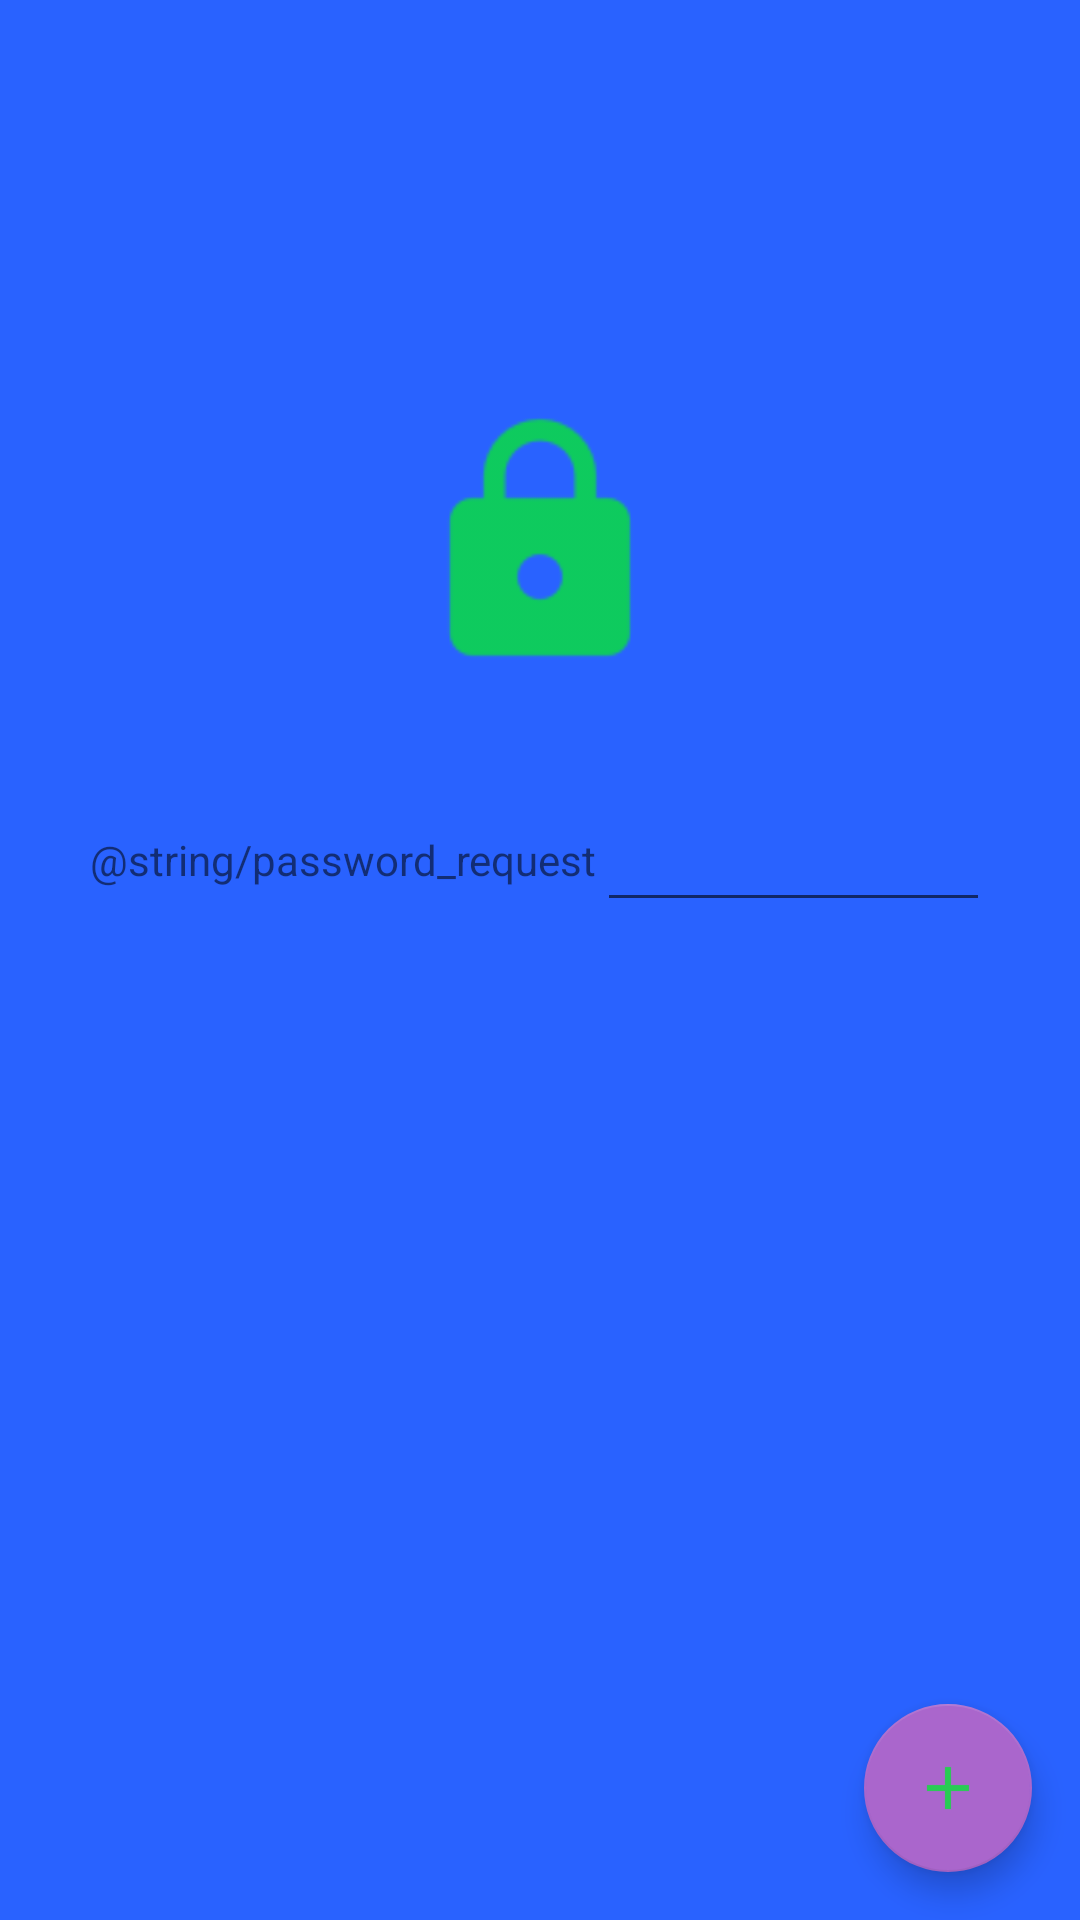

Reconstruct the res/layout file that produces this screen, plus the resources it refers to.
<!-- AndroidManifest.xml: application theme AppTheme -->
<!-- res/layout/fragment_password.xml -->
<?xml version="1.0" encoding="utf-8"?>
<androidx.coordinatorlayout.widget.CoordinatorLayout
    xmlns:android="http://schemas.android.com/apk/res/android"
    xmlns:apps="http://schemas.android.com/apk/res-auto"
    xmlns:tools="http://schemas.android.com/tools"
    android:layout_width="match_parent"
    android:layout_height="match_parent">

    <RelativeLayout
        android:layout_width="match_parent"
        android:layout_height="match_parent"
        android:background="@color/colorPrimary">

        <androidx.appcompat.widget.Toolbar
            android:id="@+id/toolbar_fragment_password"
            android:layout_width="match_parent"
            android:layout_height="?attr/actionBarSize"
            android:background="@color/colorPrimary"/>

        <LinearLayout
            android:layout_width="match_parent"
            android:layout_height="match_parent"
            android:layout_below="@id/toolbar_fragment_password"
            android:orientation="vertical">

            <ImageView
                android:layout_width="90dp"
                android:layout_height="90dp"
                android:layout_gravity="center"
                android:layout_marginBottom="40dp"
                android:layout_marginTop="80dp"
                android:contentDescription="@string/app_name"
                android:src="@drawable/ic_action_lock"/>

            <LinearLayout
                android:layout_width="match_parent"
                android:layout_height="wrap_content"
                android:layout_gravity="center_vertical|center_horizontal"
                android:gravity="center"
                android:orientation="horizontal">

                <TextView
                    android:layout_width="wrap_content"
                    android:layout_marginStart="30dp"
                    android:layout_height="wrap_content"
                    android:text="@string/password_request"/>

                <EditText
                    android:id="@+id/edit_text_fragment_password"
                    android:layout_width="0dp"
                    android:layout_weight="1"
                    android:layout_marginEnd="30dp"
                    android:layout_height="wrap_content"
                />

            </LinearLayout>

        </LinearLayout>

        <com.google.android.material.floatingactionbutton.FloatingActionButton
            android:layout_width="wrap_content"
            android:layout_height="wrap_content"
            apps:backgroundTint="@android:color/holo_purple"
            android:layout_alignParentBottom="true"
            android:layout_alignParentEnd="true"
            android:layout_margin="16dp"
            android:src="@drawable/ic_action_add"
            apps:fabSize="normal"/>

    </RelativeLayout>

</androidx.coordinatorlayout.widget.CoordinatorLayout>
<!-- resources referenced by this layout -->
<resources>
  <color name="colorPrimary">#FF2962FF</color>
  <!-- drawable ic_action_add: png bitmap (drawable-hdpi, 261 bytes) -->
  <!-- drawable ic_action_lock: png bitmap (drawable-hdpi, 713 bytes) -->
  <string name="app_name">StructutredNotepad</string>
  <style name="AppTheme" parent="Theme.AppCompat.Light.NoActionBar">
          
          <item name="colorPrimary">@color/colorPrimary</item>
          <item name="colorPrimaryDark">#FFD7CCC8</item>
          <item name="colorAccent">@color/colorAccent</item>
      </style>
  <color name="colorAccent">#FF4081</color>
</resources>
